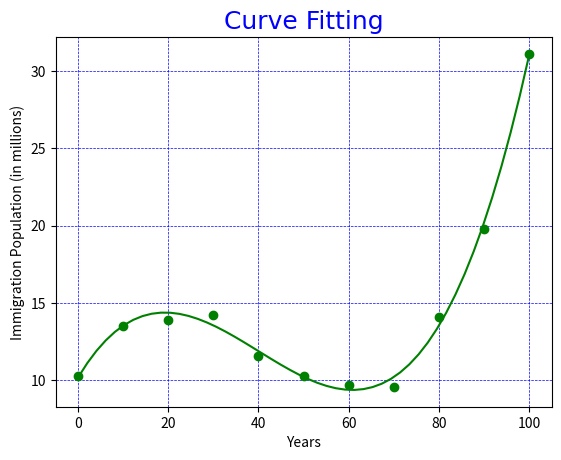

The script that saved this image:
import numpy as np
import matplotlib.pyplot as plt

# define function
def f(x):
    return a0 + a1 * x + a2 * x**2 + a3 * x**3


# inputs
x = [0,10,20,30,40,50,60,70,80,90,100]
y = [10.3,13.5,13.9,14.2,11.6,10.3,9.7,9.6,14.1,19.8,31.1]


# plot graph to guess the solution
def plot():

    xG = np.array(x,dtype = float)
    yG = np.array(y,dtype = float)

    plt.xlabel("Years")
    plt.ylabel("Immigration Population (in millions)")

    for j in range(len(xG)):
        plt.plot(xG[j], yG[j], color = 'green',marker='o',)

    font2 = {'family': 'Times New Roman', 'color': 'blue', 'size': '18'}

    plt.grid(color = 'blue',linestyle = '--',linewidth = 0.5)
    plt.title("Curve Fitting", fontdict=font2)

    xList = np.linspace(0, 100)
    yList = f(xList)

    plt.plot(xList, yList, color = 'green')
    plt.show()

def GaussianElimination(A, B, pivot):
    n = B.size
    for i in range(0, n - 1):

        if pivot is True:
            max = np.abs(A[i, i])
            temp = i
            for k in range(i + 1, n):
                if np.abs(A[k, i]) > max:
                    max = np.abs(A[k, i])
                    temp = k

            A[[i, temp]] = A[[temp, i]]
            B[[i, temp]] = B[[temp, i]]

        for j in range(i + 1, n):
            coeff = A[j, i] / A[i, i]
            A[j, :] = A[j, :] - coeff * A[i, :]
            B[j] = B[j] - coeff * B[i]

    roots_matrix = np.zeros(n)
    roots_matrix[n - 1] = B[n - 1] / A[n - 1, n - 1]
    for i in range(n - 2, -1, -1):
        sum = 0
        for j in range(i + 1, n):
            sum = sum + A[i, j] * roots_matrix[j]
        roots_matrix[i] = (B[i] - sum) / A[i, i]

    return roots_matrix

x_sum, x2_sum, x3_sum, x4_sum,x5_sum,x6_sum, y_sum, xy_sum, x2y_sum,x3y_sum = 0, 0, 0, 0, 0, 0, 0,0,0,0
n = len(x)

for i in range(n):
    x_sum += x[i]
    x2_sum += x[i]**2
    x3_sum += x[i]**3
    x4_sum += x[i]**4
    x5_sum += x[i]**5
    x6_sum += x[i]**6
    y_sum += y[i]
    xy_sum += x[i] * y[i]
    x2y_sum += (x[i]**2) * y[i]
    x3y_sum += (x[i]**3)*y[i]


list1 = [n, x_sum, x2_sum,x3_sum, x_sum, x2_sum,x3_sum,x4_sum, x2_sum, x3_sum, x4_sum,x5_sum,x3_sum, x4_sum,x5_sum,x6_sum]
A = np.array(list1, dtype='float64').reshape(4, 4)
B = np.array([y_sum, xy_sum, x2y_sum,x3y_sum])

print(A)
print(B)


print("The best-fit model for the foreign-born immigrants in the United States is Polynomial of 3rd Order")
result = GaussianElimination(A, B, True)
for i in range(result.size):
    print("The value of a0 is : ", "%.4f" % result[i])


a0 = result[0]
a1 = result[1]
a2 = result[2]
a3 = result[3]

print("f(x) = %.4f + (%.4f * x)+(%.4f * x**2)+(%.4f * x**3)" % (a0, a1,a2,a3))


xP = 110
yP = f(xP)
yPp = round(yP, 4)
print("The number of foreign-born immigrants in 2010 : %.4f million" % yPp)

plot()


